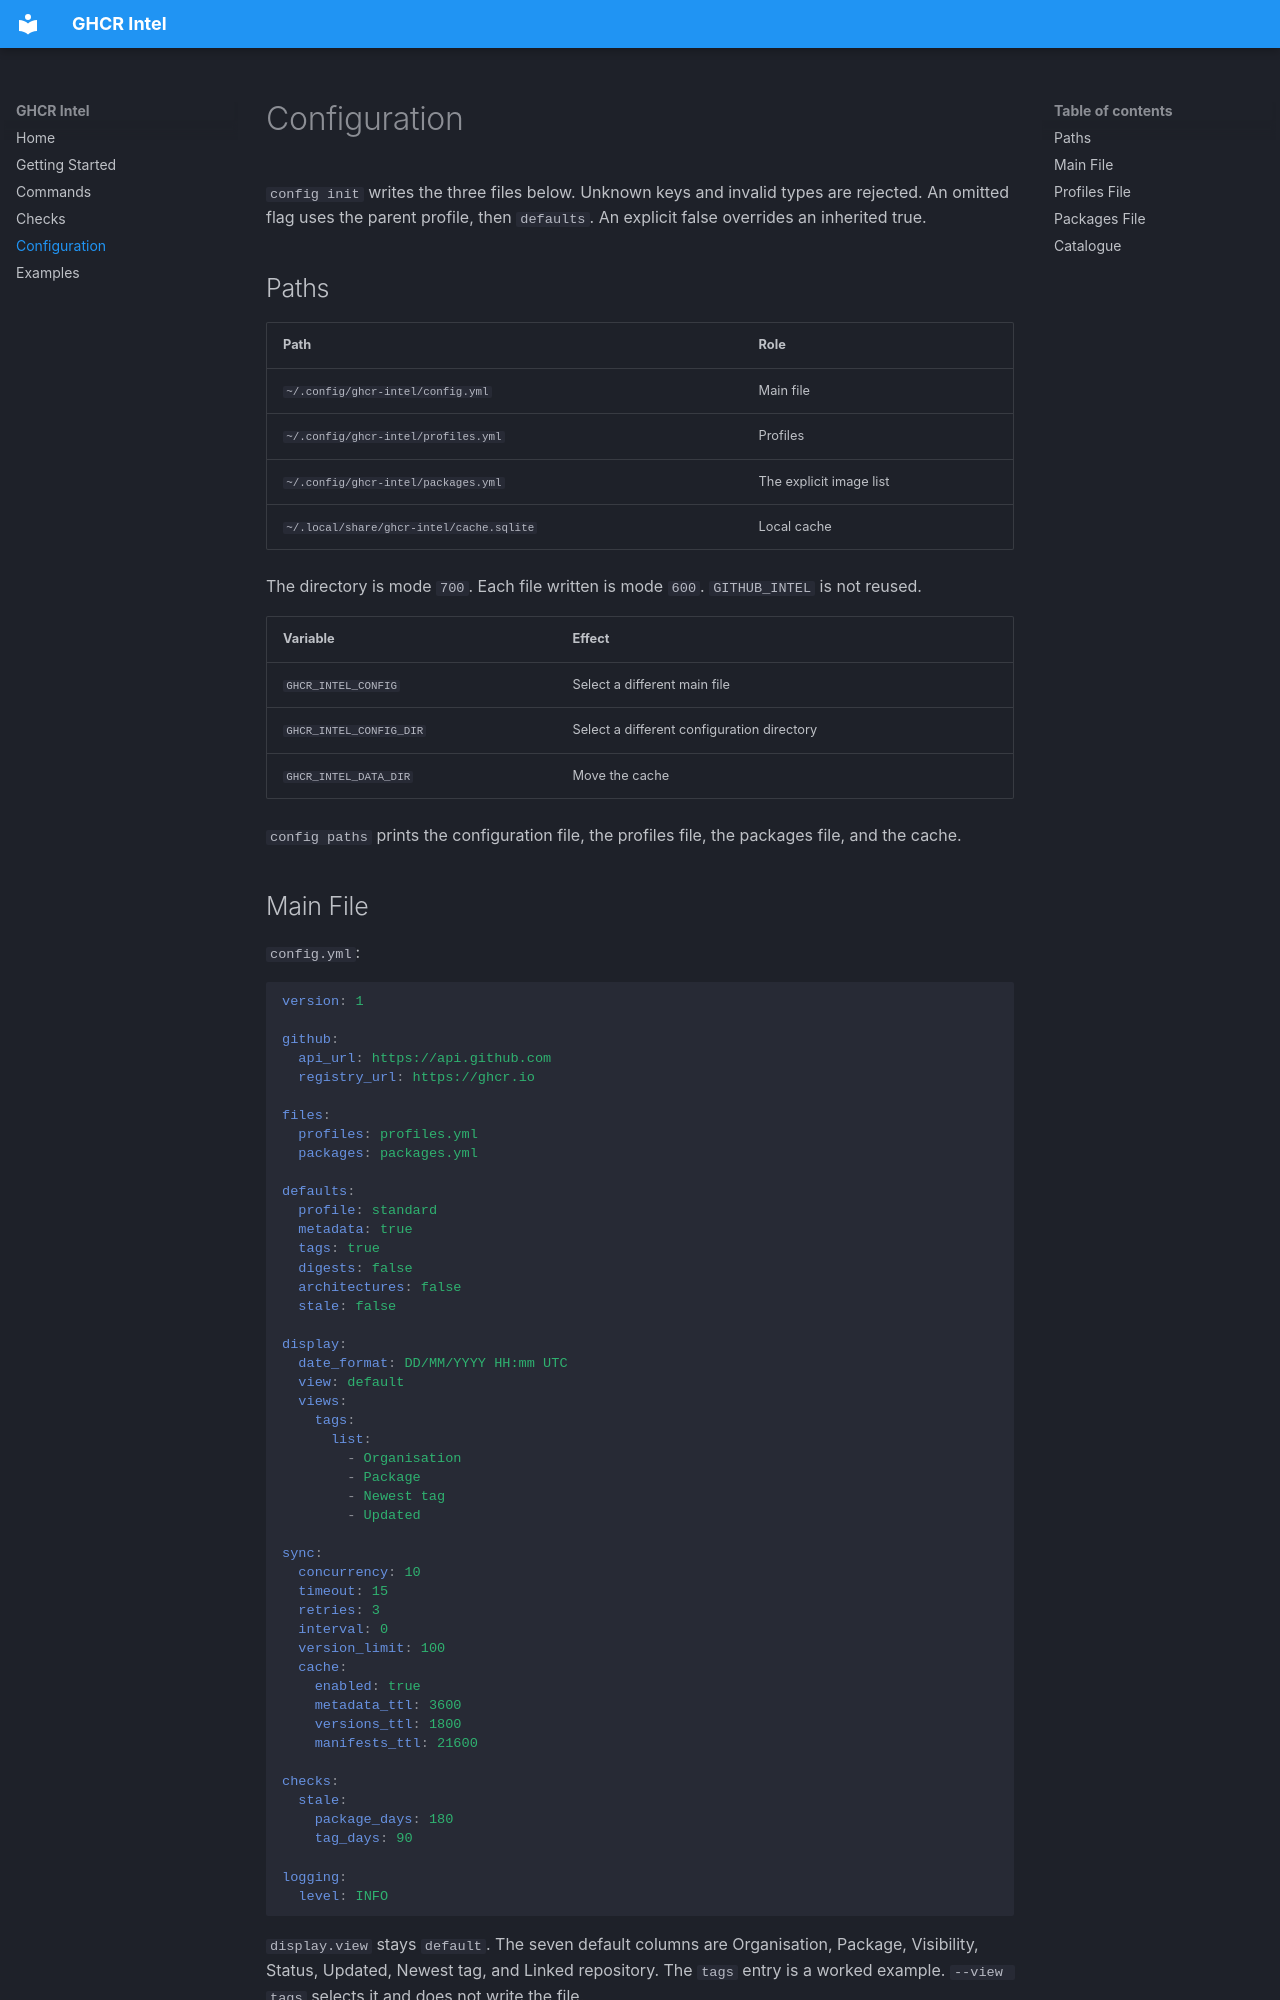

repository: lupaxa-gh-toolbox/ghcr-intel · page: reference/index.html · generator: mkdocs

# Configuration

`config init` writes the three files below. Unknown keys and invalid types are rejected. An omitted flag uses the parent profile, then `defaults`. An explicit false overrides an inherited true.

## Paths

| Path                                     | Role                    |
| ---------------------------------------- | ----------------------- |
| `~/.config/ghcr-intel/config.yml`        | Main file               |
| `~/.config/ghcr-intel/profiles.yml`      | Profiles                |
| `~/.config/ghcr-intel/packages.yml`      | The explicit image list |
| `~/.local/share/ghcr-intel/cache.sqlite` | Local cache             |

The directory is mode `700`. Each file written is mode `600`. `GITHUB_INTEL` is not reused.

| Variable                | Effect                                     |
| ----------------------- | ------------------------------------------ |
| `GHCR_INTEL_CONFIG`     | Select a different main file               |
| `GHCR_INTEL_CONFIG_DIR` | Select a different configuration directory |
| `GHCR_INTEL_DATA_DIR`   | Move the cache                             |

`config paths` prints the configuration file, the profiles file, the packages file, and the cache.
